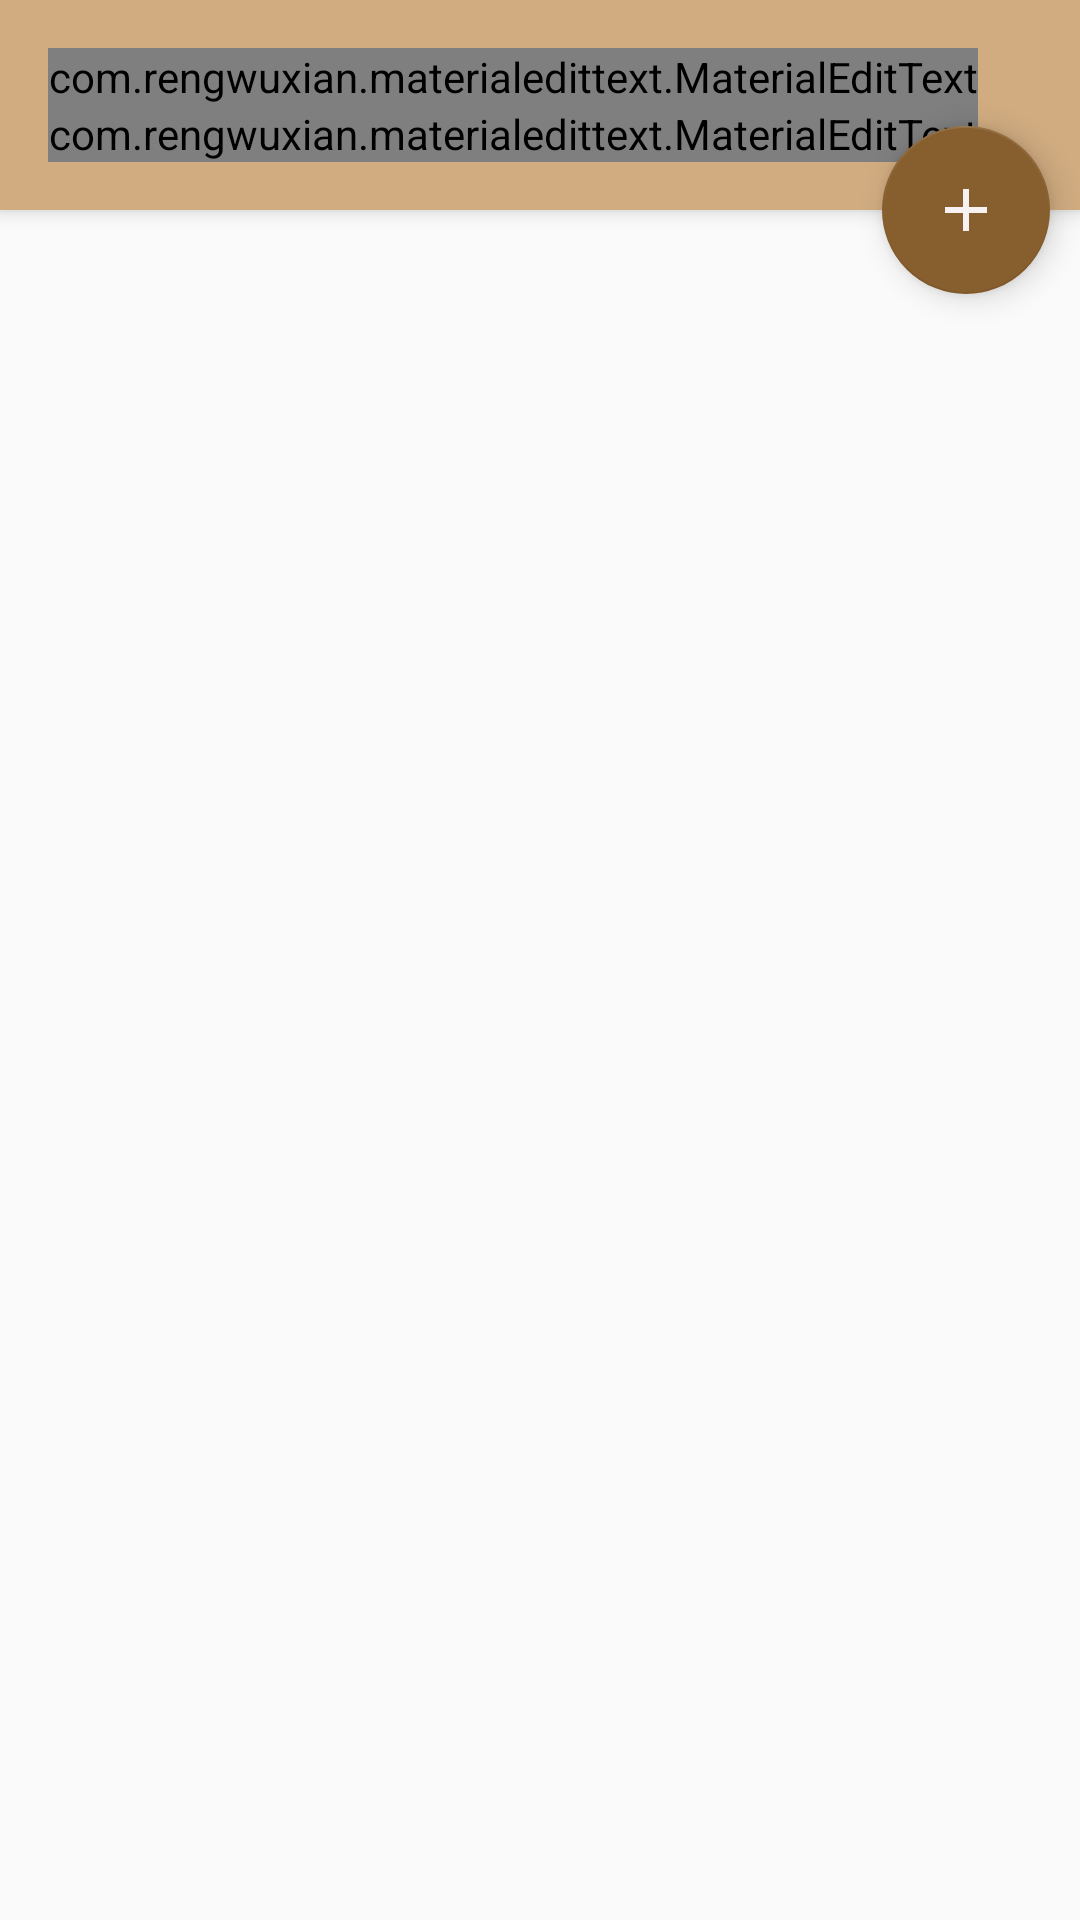

Layout XML and referenced resources for this Android screen:
<!-- AndroidManifest.xml: application theme AppTheme -->
<!-- res/layout/fl1.xml -->
<?xml version="1.0" encoding="utf-8"?>
<android.support.design.widget.CoordinatorLayout xmlns:android="http://schemas.android.com/apk/res/android"
    xmlns:app="http://schemas.android.com/apk/res-auto"
    xmlns:tools="http://schemas.android.com/tools"
    android:layout_width="match_parent"
    android:layout_height="match_parent"
    tools:context="com.example.alexandrkuchinsky.myapplication.MainActivity">




    <android.support.design.widget.AppBarLayout
        android:id="@+id/app_bar_layout"
        android:fitsSystemWindows="true"

 android:layout_width="match_parent"
        android:layout_height="wrap_content"
>
        <LinearLayout
            android:id="@+id/layout_info"
            android:orientation="vertical"
            android:background="@color/colorPrimary"
            android:padding="16dp"
            android:layout_width="match_parent"
            android:layout_height="wrap_content">
<com.rengwuxian.materialedittext.MaterialEditText
    android:layout_height="match_parent"
    android:layout_width="wrap_content"
    android:id="@+id/title"
android:text="Title"
    android:textSize="30sp"
    android:inputType="text"
    android:textColorHint="@android:color/white"
    app:met_baseColor="@android:color/white"
app:met_floatingLabel="highlight"
    app:met_primaryColor="@color/QRCodeWhiteColor"
    app:met_singleLineEllipsis="true"



    />
            <com.rengwuxian.materialedittext.MaterialEditText
                android:layout_height="match_parent"
                android:layout_width="wrap_content"
                android:id="@+id/description"
                android:text="Description"
                android:textSize="20sp"
                android:inputType="textMultiLine"
                android:textColorHint="@android:color/white"
                app:met_baseColor="@android:color/white"
                app:met_floatingLabel="highlight"
                app:met_primaryColor="@color/QRCodeWhiteColor"
                app:met_singleLineEllipsis="true"



                />
        </LinearLayout>



    </android.support.design.widget.AppBarLayout>
    <android.support.design.widget.FloatingActionButton
        android:id="@+id/fab"
        android:src="@drawable/ic_add"
        android:layout_marginRight="10dp"
        android:layout_width="wrap_content"
        android:layout_height="wrap_content"
        app:elevation="6dp"
        app:pressedTranslationZ="12dp"
        app:layout_anchor="@id/app_bar_layout"
        app:layout_anchorGravity="bottom|right"
        app:fabSize="normal"



        />


    <android.support.v7.widget.RecyclerView
        android:id="@+id/listtodo"
        app:layout_behavior="@string/appbar_scrolling_view_behavior"
        android:layout_width="match_parent"
        android:layout_height="match_parent"
        android:layout_marginTop="28dp"
        >




    </android.support.v7.widget.RecyclerView>
</android.support.design.widget.CoordinatorLayout>
<!-- resources referenced by this layout -->
<resources>
  <color name="QRCodeWhiteColor">#ffffff</color>
  <color name="colorPrimary">#d1ac81</color>
  <!-- drawable ic_add (drawable) -->
  <vector xmlns:android="http://schemas.android.com/apk/res/android"
          android:width="24dp"
          android:height="24dp"
          android:viewportWidth="24.0"
          android:viewportHeight="24.0">
      <path
          android:fillColor="#f7f1f1"
          android:pathData="M19,13h-6v6h-2v-6H5v-2h6V5h2v6h6v2z"/>
  </vector>
  <style name="AppTheme" parent="Theme.AppCompat.Light.NoActionBar">
          
          <item name="colorPrimary">@color/colorPrimary</item>
          <item name="colorPrimaryDark">@color/colorPrimaryDark</item>
          <item name="colorAccent">@color/colorAccent</item>
      </style>
  <color name="colorPrimaryDark">#9b6f3c</color>
  <color name="colorAccent">#875e2e</color>
</resources>
